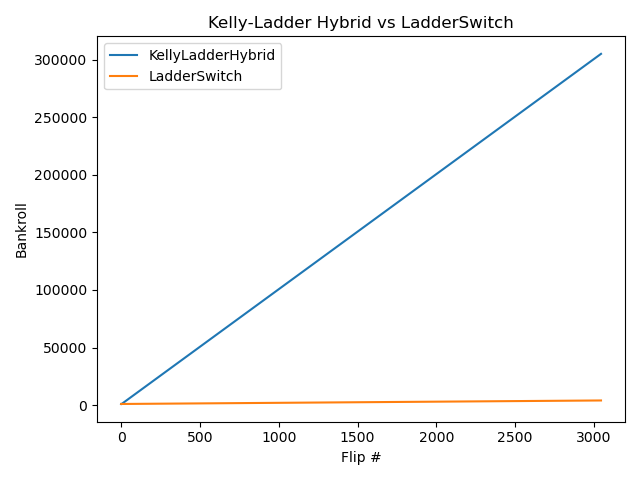

Source data for this figure (header and first rows):
choice, bet_amount, won, vrfChoice
true, 1, true, true
true, 1, true, true
true, 1, false, false
true, 1, true, true
true, 1, true, true
true, 1, true, true
true, 1, false, false
false, 1, true, false
false, 1, true, false
true, 5, false, false
true, 1, true, true
true, 1, false, false
true, 1, true, true
true, 1, true, true
true, 1, true, true
false, 10, true, false
false, 10, true, false
true, 25, false, false
true, 25, false, false
true, 1, false, false
false, 5, false, true
false, 10, false, true
false, 25, false, true
false, 50, true, false
false, 5, true, false
false, 10, false, true
false, 5, true, false
false, 10, true, false
true, 1, false, false
true, 1, true, true
false, 10, false, true
false, 10, true, false
true, 1, true, true
false, 5, false, true
false, 5, true, false
false, 1, false, true
false, 5, true, false
true, 1, false, false
true, 1, false, false
true, 1, false, false
true, 1, true, true
true, 1, true, true
false, 1, true, false
false, 1, true, false
true, 1, false, false
true, 1, false, false
true, 1, true, true
true, 1, false, false
true, 25, false, false
false, 50, false, true
false, 100, false, true
false, 100, false, true
false, 100, false, true
true, 100, false, false
false, 100, false, true
true, 100, false, false
true, 1, false, false
true, 50, false, false
true, 10, true, true
true, 10, false, false
... 2,985 more rows
